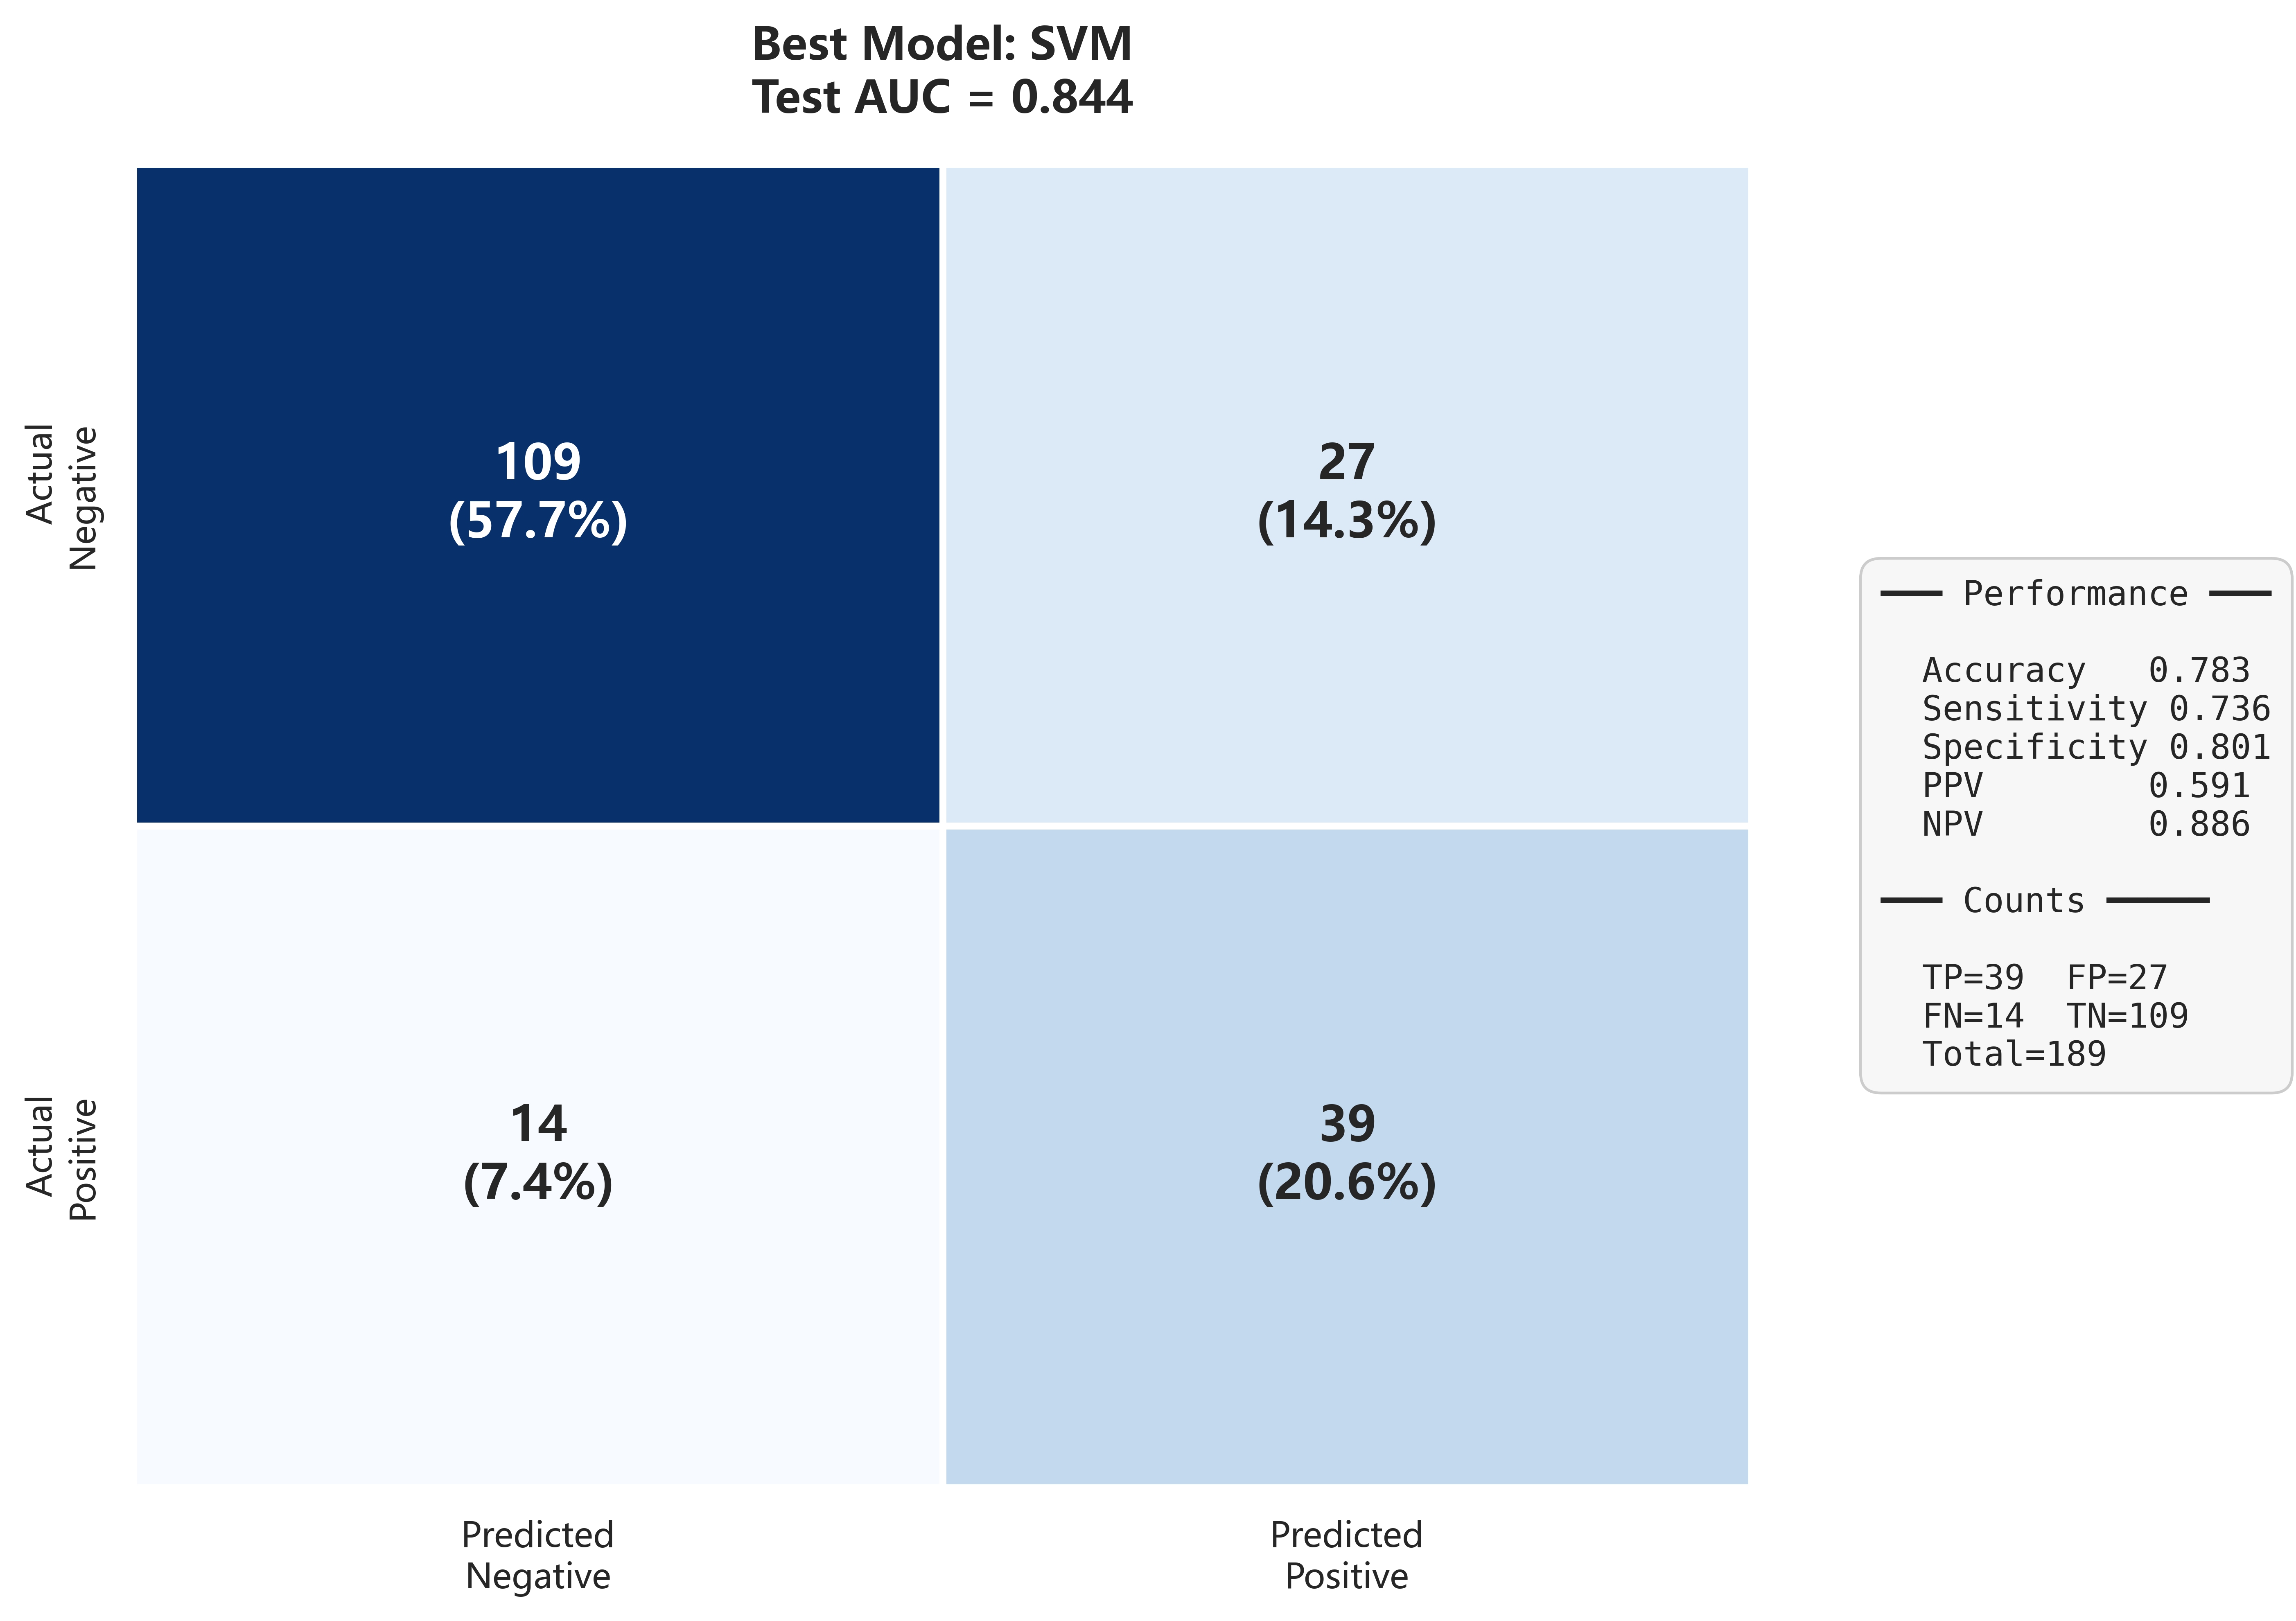

The data file committed next to this chart (first rows):
Model, AUC, TP, FP, FN, TN, Accuracy, Sensitivity, Specificity, PPV, NPV
SVM, 0.8445, 39, 27, 14, 109, 0.7831, 0.7358, 0.8015, 0.5909, 0.8862
